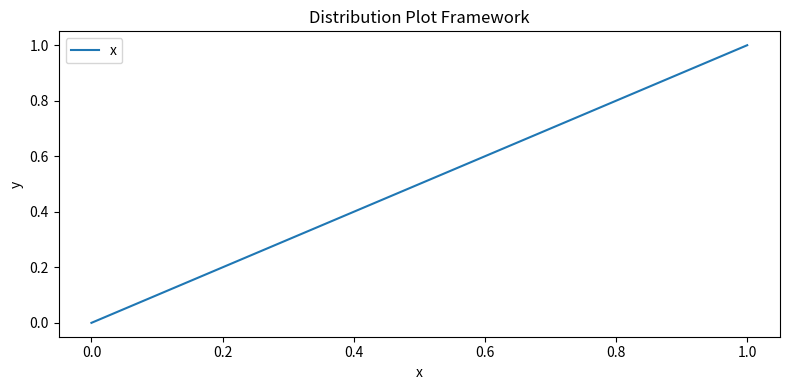

Source code (Python):
import numpy as np
import matplotlib.pyplot as plt


def main() -> None:
    x = np.linspace(0.0, 1.0, 1000)

    plt.figure(figsize=(8, 4))
    plt.plot(x, x, label="x")
    plt.title("Distribution Plot Framework")
    plt.xlabel("x")
    plt.ylabel("y")
    plt.legend()
    plt.tight_layout()
    plt.show()


if __name__ == "__main__":
    main()
